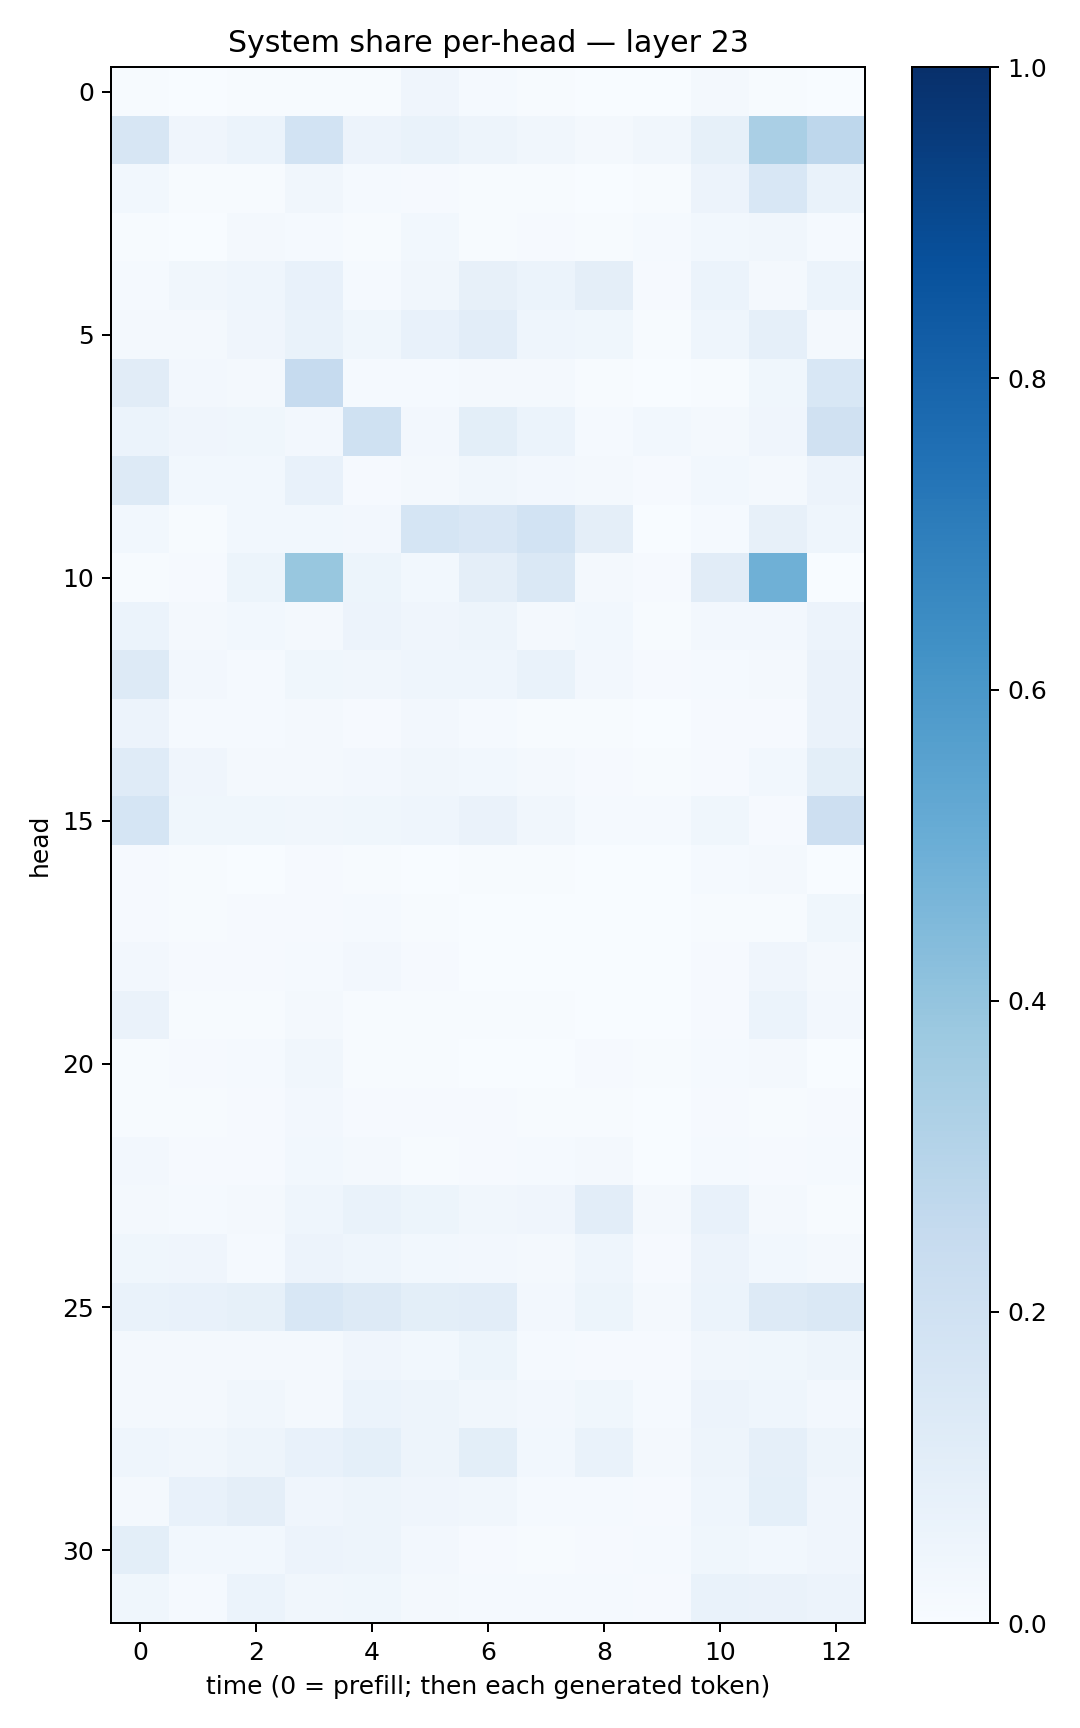

The table this chart was drawn from, first rows:
0.005507607, 0.002680665, 0.0046527446, 0.0042578117, 0.0040242863, 0.039366934, 0.011915654, 0.0077560507, 0.0037615579, 0.0022661905, 0.016422395, 0.005400821, 0.0035101578
0.1602, 0.0416, 0.06222, 0.1851, 0.05509, 0.06894, 0.04905, 0.03425, 0.02127, 0.0326, 0.08283, 0.3367, 0.2769
0.02818, 0.004112, 0.006132, 0.03244, 0.01363, 0.01101, 0.004007, 0.005659, 0.001828, 0.005615, 0.05554, 0.1528, 0.07015
0.007543, 0.003656, 0.01798, 0.01412, 0.005731, 0.03039, 0.006416, 0.01142, 0.006416, 0.01443, 0.02848, 0.03327, 0.01384
0.01518, 0.03415, 0.04471, 0.07402, 0.01275, 0.03183, 0.07862, 0.06051, 0.09609, 0.00907, 0.06219, 0.02024, 0.06073
0.023, 0.02195, 0.04223, 0.07019, 0.03828, 0.07628, 0.1043, 0.04578, 0.03827, 0.004306, 0.04512, 0.08952, 0.02069
0.1112, 0.02375, 0.01625, 0.2466, 0.01216, 0.01187, 0.01937, 0.01753, 0.006312, 0.003099, 0.006535, 0.03863, 0.1539
0.06182, 0.03991, 0.03685, 0.02487, 0.2011, 0.02635, 0.09839, 0.06085, 0.01434, 0.02815, 0.02008, 0.04038, 0.1956
0.1307, 0.02832, 0.02774, 0.07405, 0.01145, 0.01857, 0.0314, 0.02463, 0.0184, 0.008454, 0.02919, 0.01769, 0.05748
0.02746, 0.006907, 0.03124, 0.03038, 0.02596, 0.1705, 0.1512, 0.1864, 0.09662, 0.001722, 0.0143, 0.07858, 0.04561
0.007603, 0.008672, 0.05429, 0.3891, 0.05184, 0.03, 0.09537, 0.1419, 0.02057, 0.009997, 0.1109, 0.4907, 0.002999
0.05926, 0.02027, 0.02913, 0.02217, 0.05803, 0.0413, 0.04724, 0.01695, 0.02985, 0.00638, 0.02487, 0.02482, 0.05484
0.1305, 0.02706, 0.01518, 0.03681, 0.03181, 0.04455, 0.04655, 0.06981, 0.02512, 0.009454, 0.01238, 0.01993, 0.064
0.05546, 0.01495, 0.0152, 0.02124, 0.009342, 0.02727, 0.01321, 0.006391, 0.006039, 0.003729, 0.008642, 0.01031, 0.06282
0.1211, 0.0418, 0.02245, 0.01571, 0.02557, 0.03352, 0.03051, 0.019, 0.008998, 0.004547, 0.007864, 0.02909, 0.1003
0.1704, 0.03829, 0.03887, 0.03275, 0.03665, 0.04652, 0.06579, 0.03424, 0.01529, 0.01364, 0.03518, 0.01002, 0.2122
0.008307, 0.00405, 0.003506, 0.01098, 0.005629, 0.002917, 0.005168, 0.004567, 0.00341, 0.003121, 0.01332, 0.02251, 0.003209
0.008911, 0.007514, 0.01009, 0.01166, 0.01426, 0.004346, 0.001837, 0.002417, 0.00184, 0.002509, 0.00392, 0.006783, 0.03644
0.02639, 0.009093, 0.008014, 0.01232, 0.02436, 0.009836, 0.00259, 0.003381, 0.002748, 0.003431, 0.01147, 0.03938, 0.02089
0.0652, 0.006217, 0.006184, 0.01689, 0.006076, 0.007784, 0.004481, 0.003916, 0.002021, 0.001132, 0.007976, 0.06103, 0.02517
0.006477, 0.008841, 0.01421, 0.03316, 0.006113, 0.00594, 0.001752, 0.002778, 0.009247, 0.005515, 0.01496, 0.01707, 0.003002
0.007213, 0.007448, 0.009619, 0.02583, 0.01047, 0.007852, 0.008264, 0.005418, 0.007223, 0.003639, 0.01037, 0.007062, 0.01125
0.0256, 0.01031, 0.01016, 0.03091, 0.01575, 0.006645, 0.007961, 0.01178, 0.01595, 0.003015, 0.01473, 0.01078, 0.013
0.01586, 0.01222, 0.01926, 0.04577, 0.06856, 0.05299, 0.03364, 0.04098, 0.1027, 0.0164, 0.07138, 0.0161, 0.006071
0.03711, 0.04003, 0.0153, 0.05505, 0.04569, 0.02863, 0.02561, 0.0232, 0.0461, 0.01065, 0.05791, 0.03093, 0.0166
0.0699, 0.07178, 0.08332, 0.1552, 0.1272, 0.1008, 0.1031, 0.02548, 0.05182, 0.02285, 0.06029, 0.1257, 0.1414
0.02328, 0.02095, 0.02238, 0.01988, 0.04206, 0.02893, 0.05328, 0.01441, 0.01112, 0.008757, 0.0319, 0.03654, 0.04899
0.02201, 0.01885, 0.03187, 0.02267, 0.06192, 0.05, 0.03492, 0.02689, 0.03779, 0.01466, 0.05859, 0.04671, 0.02386
0.04315, 0.03134, 0.04981, 0.07727, 0.09023, 0.05023, 0.09829, 0.03035, 0.06841, 0.01937, 0.04928, 0.08769, 0.04841
0.01596, 0.07139, 0.09529, 0.03981, 0.05066, 0.0391, 0.03175, 0.01371, 0.01415, 0.008598, 0.04393, 0.09135, 0.04205
0.09977, 0.02922, 0.02741, 0.05555, 0.04842, 0.02732, 0.01012, 0.005357, 0.009852, 0.01331, 0.03854, 0.02743, 0.03942
0.03742, 0.0148, 0.05894, 0.03178, 0.03884, 0.01608, 0.0119, 0.01199, 0.01298, 0.01082, 0.06837, 0.06453, 0.05483
